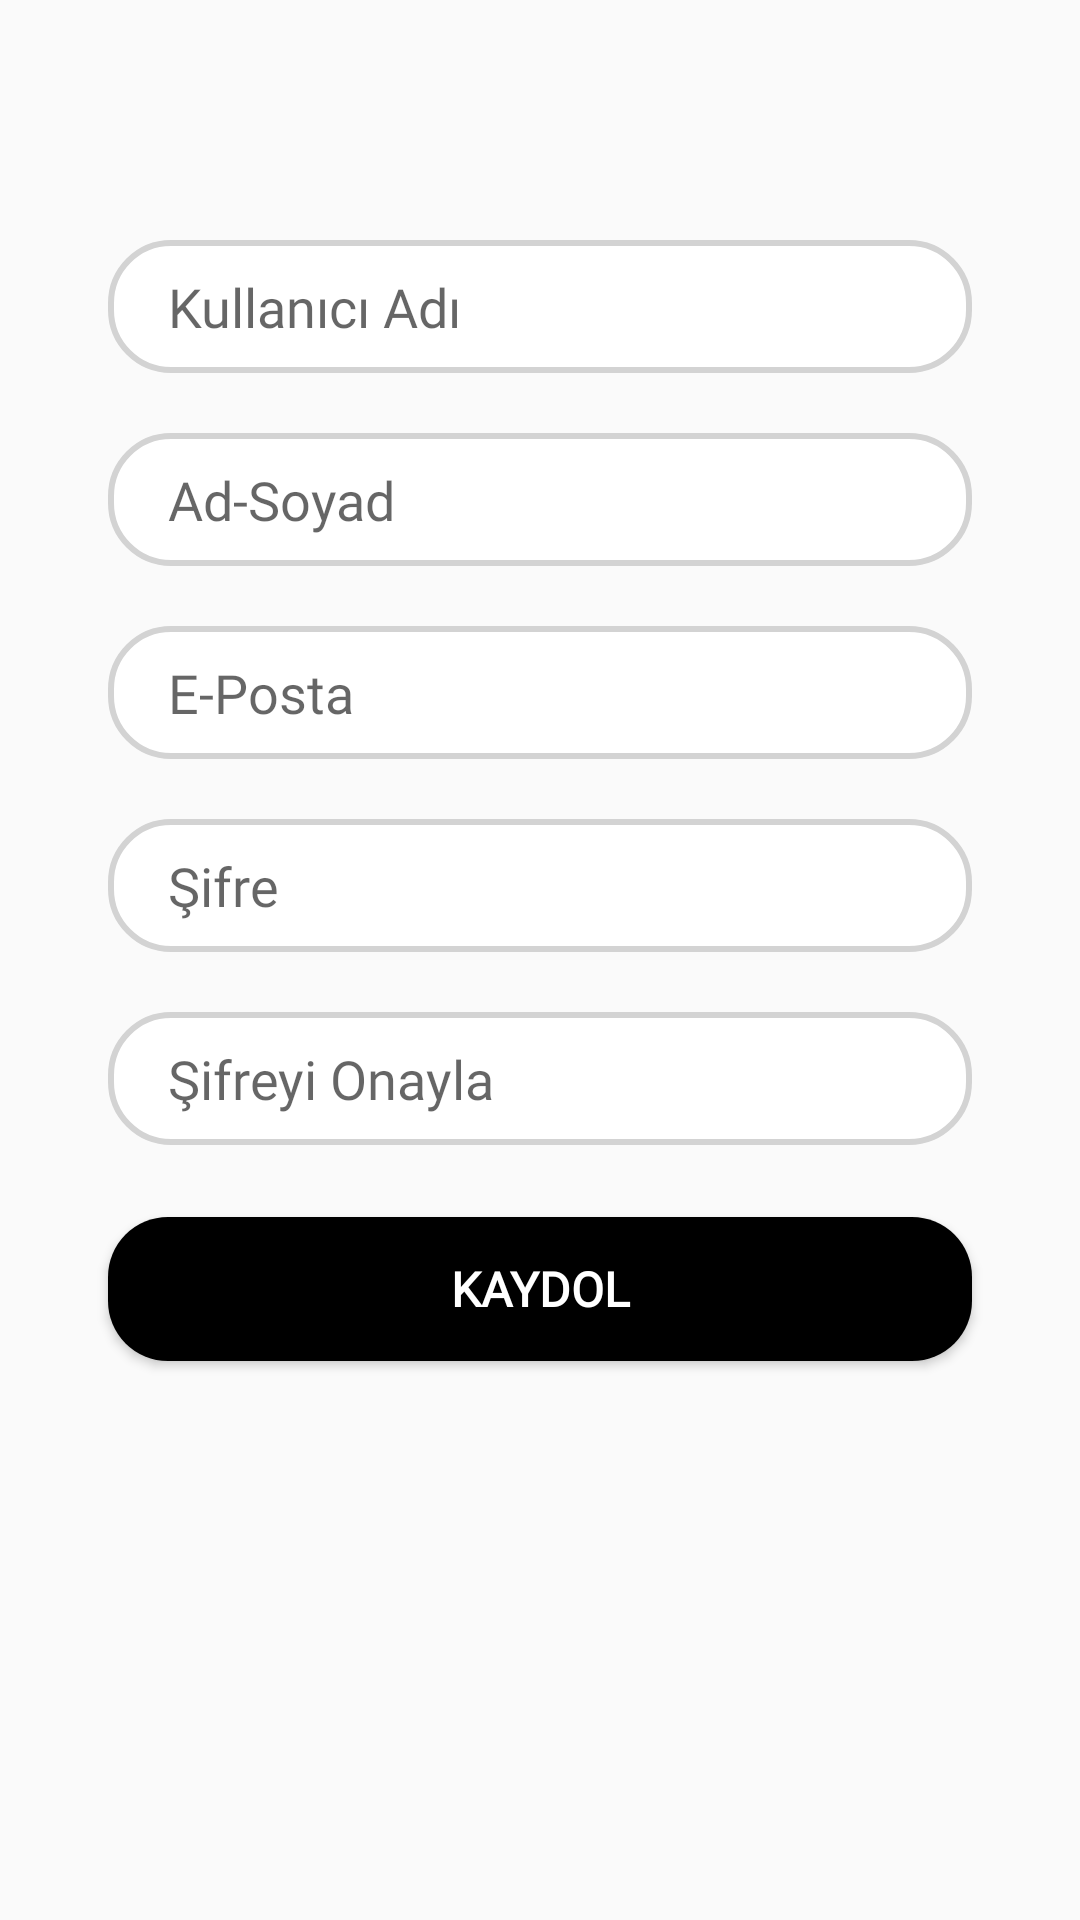

The Android layout XML behind this screen, and the referenced resources:
<!-- AndroidManifest.xml: application theme Theme.AppCompat.Light.NoActionBar -->
<!-- res/layout/fragment_register.xml -->
<?xml version="1.0" encoding="utf-8"?>
<androidx.constraintlayout.widget.ConstraintLayout xmlns:android="http://schemas.android.com/apk/res/android"
    xmlns:tools="http://schemas.android.com/tools"
    android:layout_width="match_parent"
    android:layout_height="match_parent"
    xmlns:app="http://schemas.android.com/apk/res-auto"
    tools:context=".LoginFragment">

    <EditText
        android:layout_marginTop="80dp"
        android:id="@+id/username"
        android:layout_width="0dp"
        android:layout_height="wrap_content"
        android:background="@drawable/edit_text_bg"
        android:fontFamily="@font/lighthead"
        android:hint="Kullanıcı Adı"
        android:paddingLeft="20dp"
        android:paddingTop="10dp"
        android:paddingBottom="10dp"
        app:layout_constraintEnd_toEndOf="parent"
        app:layout_constraintHorizontal_bias=".5"
        app:layout_constraintStart_toStartOf="parent"
        app:layout_constraintTop_toTopOf="parent"
        app:layout_constraintWidth_percent=".8" />

    <EditText
        android:id="@+id/fullname"
        android:layout_width="0dp"
        android:layout_height="wrap_content"
        android:layout_marginTop="20dp"
        android:background="@drawable/edit_text_bg"
        android:fontFamily="@font/lighthead"
        android:hint="Ad-Soyad"
        android:paddingLeft="20dp"
        android:paddingTop="10dp"
        android:paddingBottom="10dp"
        app:layout_constraintEnd_toEndOf="parent"
        app:layout_constraintHorizontal_bias=".5"
        app:layout_constraintStart_toStartOf="parent"
        app:layout_constraintTop_toBottomOf="@id/username"
        app:layout_constraintWidth_percent=".8" />


    <EditText
        android:id="@+id/email"
        android:layout_width="0dp"
        android:layout_height="wrap_content"
        android:layout_marginTop="20dp"
        android:background="@drawable/edit_text_bg"
        android:fontFamily="@font/lighthead"
        android:hint="E-Posta"
        android:inputType="textEmailAddress"
        android:paddingLeft="20dp"
        android:paddingTop="10dp"
        android:paddingBottom="10dp"
        app:layout_constraintEnd_toEndOf="parent"
        app:layout_constraintHorizontal_bias=".5"
        app:layout_constraintStart_toStartOf="parent"
        app:layout_constraintTop_toBottomOf="@id/fullname"
        app:layout_constraintWidth_percent=".8" />

    <EditText
        android:id="@+id/pass"
        android:layout_width="0dp"
        android:layout_height="wrap_content"
        android:layout_marginTop="20dp"
        android:background="@drawable/edit_text_bg"
        android:fontFamily="@font/lighthead"
        android:hint="Şifre"
        android:inputType="textPassword"
        android:paddingLeft="20dp"
        android:paddingTop="10dp"
        android:paddingBottom="10dp"
        app:layout_constraintEnd_toEndOf="parent"
        app:layout_constraintHorizontal_bias=".5"
        app:layout_constraintStart_toStartOf="parent"
        app:layout_constraintTop_toBottomOf="@id/email"
        app:layout_constraintWidth_percent=".8" />

    <EditText
        android:id="@+id/cpass"
        android:layout_width="0dp"
        android:layout_height="wrap_content"
        android:layout_marginTop="20dp"
        android:background="@drawable/edit_text_bg"
        android:fontFamily="@font/lighthead"
        android:hint="Şifreyi Onayla"
        android:inputType="textPassword"
        android:paddingLeft="20dp"
        android:paddingTop="10dp"
        android:paddingBottom="10dp"
        app:layout_constraintEnd_toEndOf="parent"
        app:layout_constraintHorizontal_bias=".5"
        app:layout_constraintStart_toStartOf="parent"
        app:layout_constraintTop_toBottomOf="@id/pass"
        app:layout_constraintWidth_percent=".8" />

    <Button
        android:id="@+id/register"
        android:layout_width="0dp"
        android:layout_height="wrap_content"
        android:layout_marginTop="24dp"
        android:background="@drawable/button_bg"
        android:fontFamily="@font/lighthead"
        android:text="Kaydol"
        android:textColor="@color/white"
        android:textSize="16dp"
        android:textStyle="bold"
        app:layout_constraintEnd_toEndOf="parent"
        app:layout_constraintStart_toStartOf="parent"
        app:layout_constraintTop_toBottomOf="@+id/cpass"
        app:layout_constraintWidth_percent=".8" />





</androidx.constraintlayout.widget.ConstraintLayout>
<!-- resources referenced by this layout -->
<resources>
  <color name="white">#FFFFFFFF</color>
  <!-- drawable button_bg (drawable) -->
  <?xml version="1.0" encoding="utf-8"?>
  <shape xmlns:android="http://schemas.android.com/apk/res/android"
      android:shape="rectangle">
  
      <corners android:radius="20dp"/>
  
      <solid
          android:color="@color/black"/>
  </shape>
  <!-- drawable edit_text_bg (drawable) -->
  <?xml version="1.0" encoding="utf-8"?>
  <shape xmlns:android="http://schemas.android.com/apk/res/android">
   <corners android:radius="20dp"/>
      <stroke android:width="2dp"
          android:color="#d3d3d3"/>
  
      <solid
          android:color="@color/white"/>
  </shape>
  <color name="black">#FF000000</color>
</resources>
